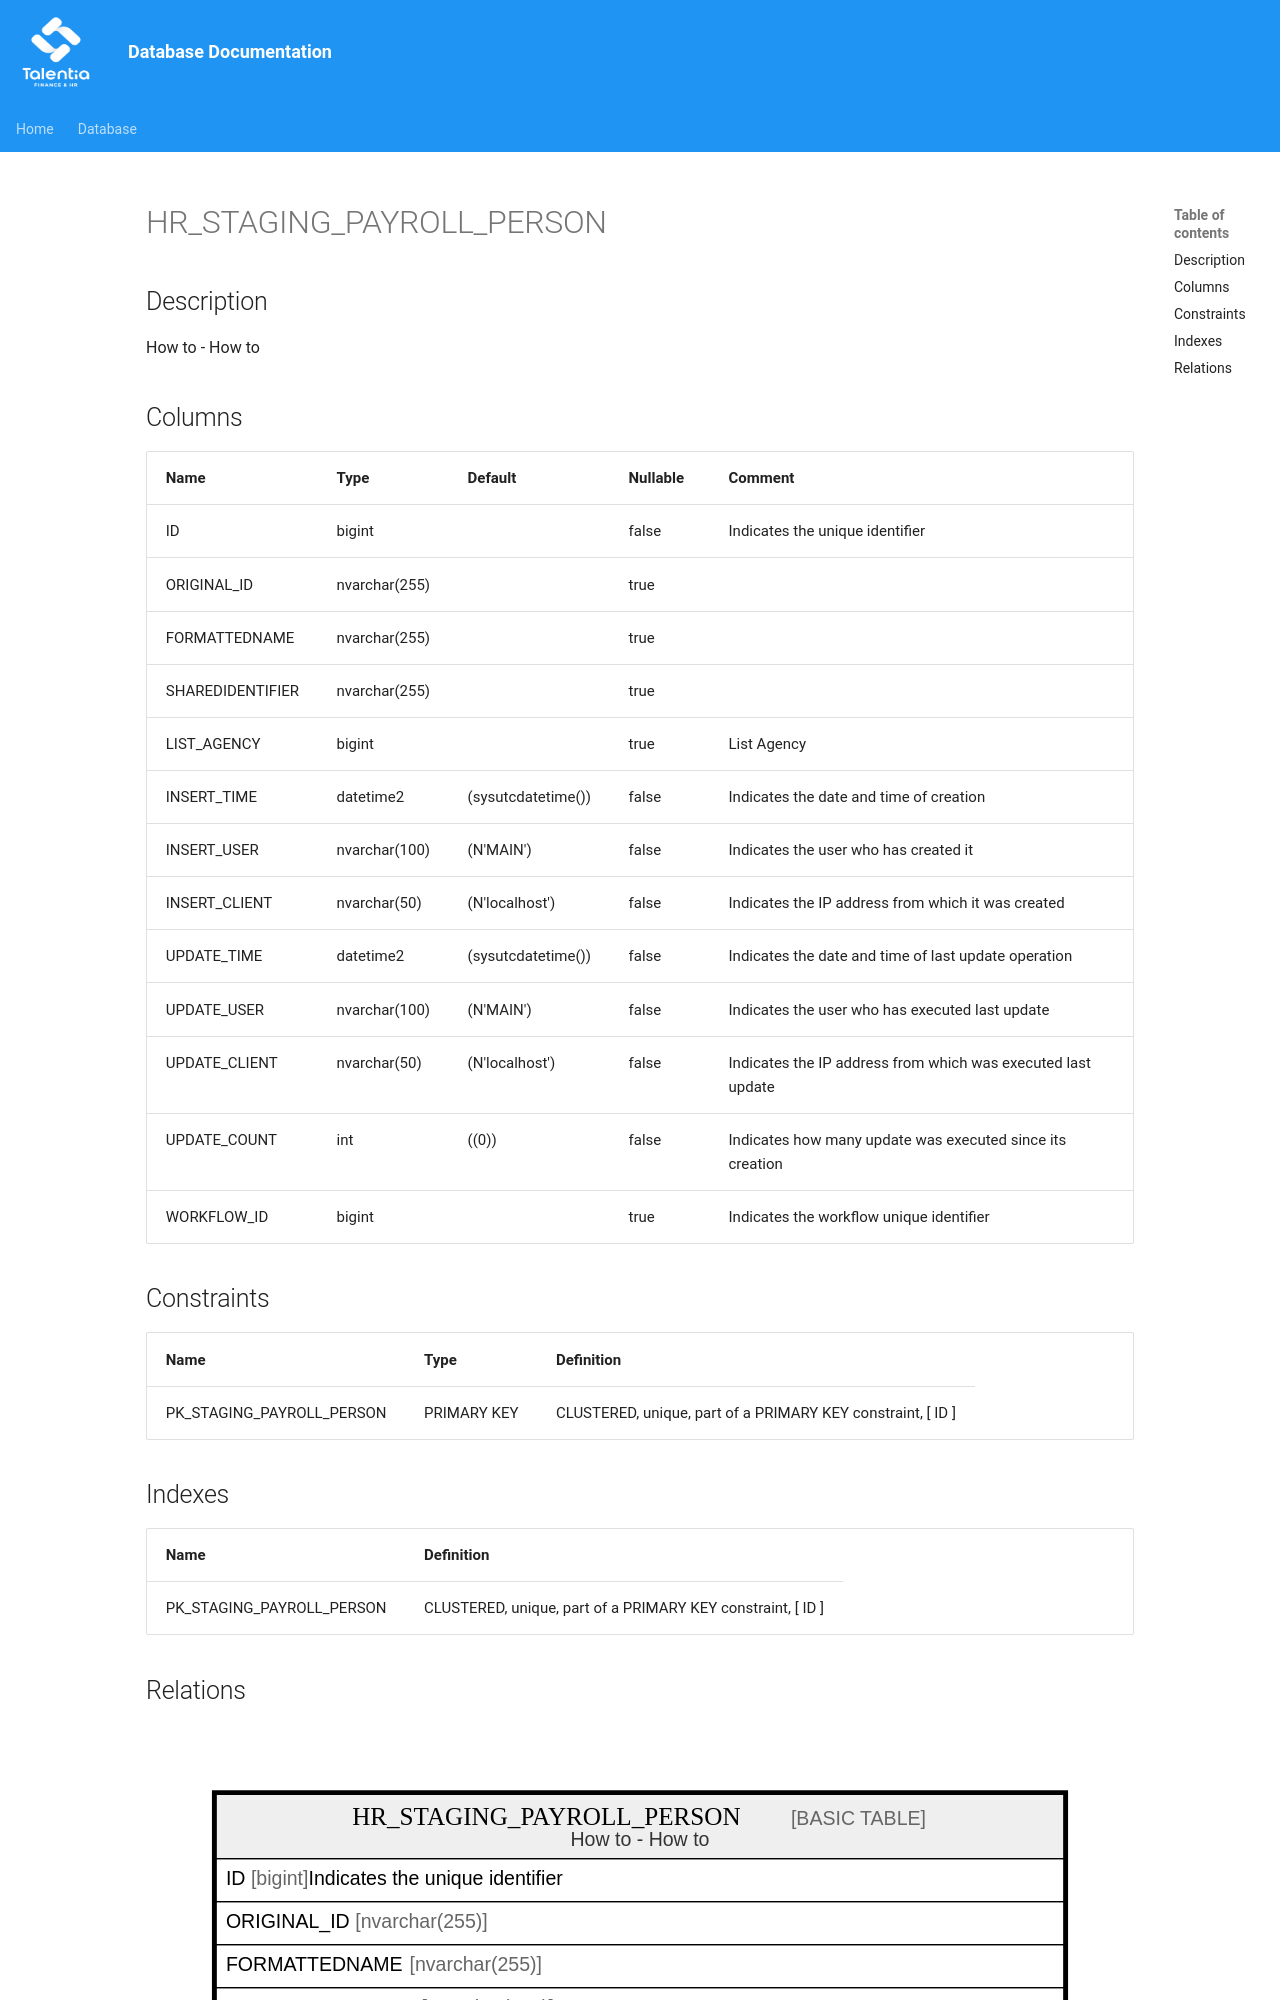

repository: giovanniporcelli/documentazione-db · page: schema/HR_STAGING_PAYROLL_PERSON/index.html · generator: mkdocs

# HR_STAGING_PAYROLL_PERSON

## Description

How to - How to  


## Columns

| Name | Type | Default | Nullable | Comment |
| ---- | ---- | ------- | -------- | ------- |
| ID | bigint |  | false | Indicates the unique identifier |
| ORIGINAL_ID | nvarchar(255) |  | true |  |
| FORMATTEDNAME | nvarchar(255) |  | true |  |
| SHAREDIDENTIFIER | nvarchar(255) |  | true |  |
| LIST_AGENCY | bigint |  | true | List Agency |
| INSERT_TIME | datetime2 | (sysutcdatetime()) | false | Indicates the date and time of creation |
| INSERT_USER | nvarchar(100) | (N'MAIN') | false | Indicates the user who has created it |
| INSERT_CLIENT | nvarchar(50) | (N'localhost') | false | Indicates the IP address from which it was created |
| UPDATE_TIME | datetime2 | (sysutcdatetime()) | false | Indicates the date and time of last update operation |
| UPDATE_USER | nvarchar(100) | (N'MAIN') | false | Indicates the user who has executed last update |
| UPDATE_CLIENT | nvarchar(50) | (N'localhost') | false | Indicates the IP address from which was executed last update |
| UPDATE_COUNT | int | ((0)) | false | Indicates how many update was executed since its creation |
| WORKFLOW_ID | bigint |  | true | Indicates the workflow unique identifier |
